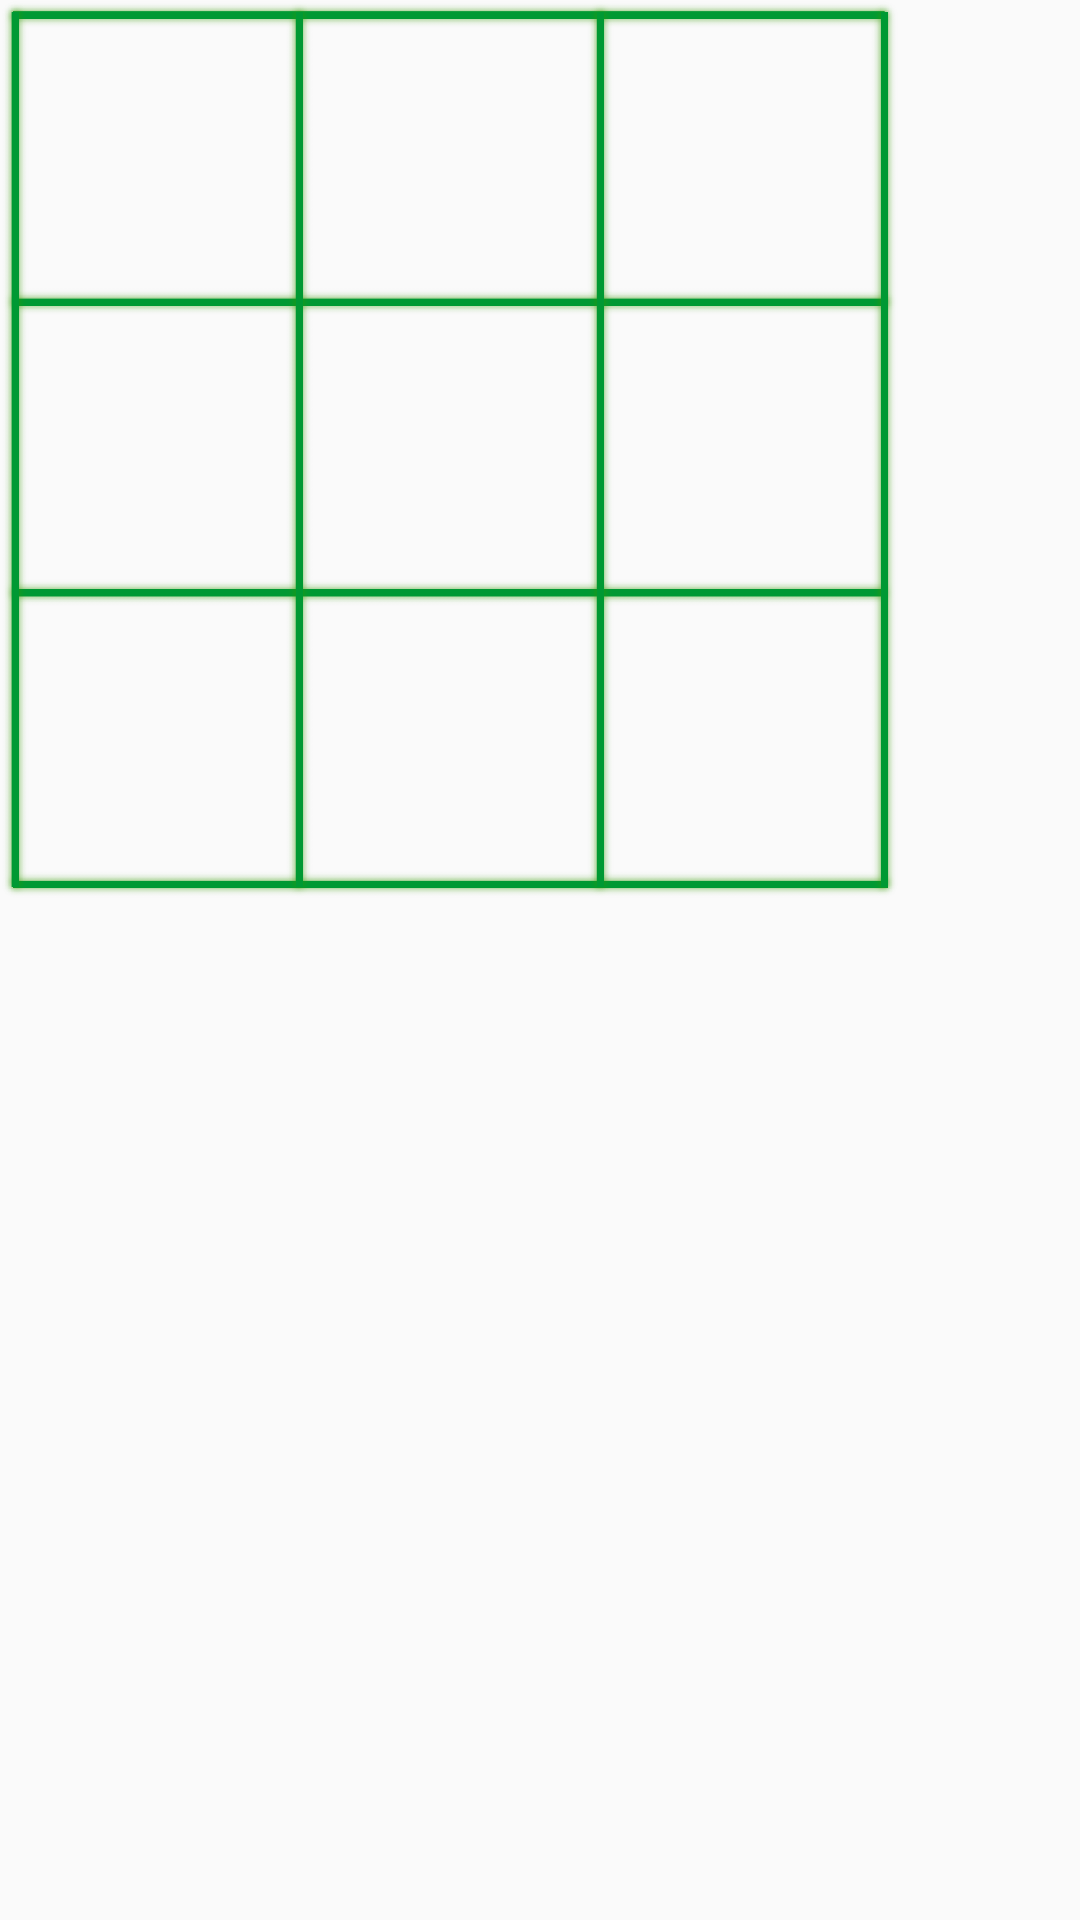

The Android layout XML behind this screen, and the referenced resources:
<!-- AndroidManifest.xml: application theme AppTheme -->
<!-- res/layout/grid_game.xml -->
<?xml version="1.0" encoding="utf-8"?>
<RelativeLayout xmlns:android="http://schemas.android.com/apk/res/android"
    xmlns:app="http://schemas.android.com/apk/res-auto"
    xmlns:tools="http://schemas.android.com/tools"
    android:layout_width="wrap_content"
    android:layout_height="wrap_content"
    android:orientation="vertical">

    <androidx.constraintlayout.widget.ConstraintLayout
        android:layout_width="wrap_content"
        android:layout_height="wrap_content"
        android:background="@drawable/grille">

        <ImageButton
            android:id="@+id/position11"
            android:layout_width="100dp"
            android:layout_height="100dp"
            android:background="@android:color/transparent"
            android:scaleType="fitCenter"
            app:layout_constraintBottom_toBottomOf="parent"
            app:layout_constraintEnd_toEndOf="parent"
            app:layout_constraintHorizontal_bias="0.0"
            app:layout_constraintStart_toStartOf="parent"
            app:layout_constraintTop_toTopOf="parent"
            app:layout_constraintVertical_bias="0.0"></ImageButton>

        <ImageButton
            android:id="@+id/position12"
            android:layout_width="100dp"
            android:layout_height="100dp"
            android:background="@android:color/transparent"
            android:scaleType="fitCenter"
            app:layout_constraintBottom_toBottomOf="parent"
            app:layout_constraintStart_toEndOf="@+id/position11"
            app:layout_constraintTop_toTopOf="@+id/position11"
            app:layout_constraintVertical_bias="0.0"></ImageButton>

        <ImageButton
            android:id="@+id/position13"
            android:layout_width="100dp"
            android:layout_height="100dp"
            android:background="@android:color/transparent"
            android:scaleType="fitCenter"
            app:layout_constraintEnd_toEndOf="parent"
            app:layout_constraintStart_toEndOf="@+id/position12"
            app:layout_constraintTop_toTopOf="@+id/position12"></ImageButton>

        <ImageButton
            android:id="@+id/position21"
            android:layout_width="100dp"
            android:layout_height="100dp"
            android:background="@android:color/transparent"
            android:scaleType="fitCenter"
            app:layout_constraintStart_toStartOf="parent"
            app:layout_constraintTop_toBottomOf="@+id/position11"></ImageButton>

        <ImageButton
            android:id="@+id/position22"
            android:layout_width="100dp"
            android:layout_height="100dp"
            android:background="@android:color/transparent"
            android:scaleType="fitCenter"
            app:layout_constraintStart_toStartOf="@+id/position12"
            app:layout_constraintTop_toTopOf="@+id/position21"></ImageButton>

        <ImageButton
            android:id="@+id/position23"
            android:layout_width="100dp"
            android:layout_height="100dp"
            android:background="@android:color/transparent"
            android:scaleType="fitCenter"
            app:layout_constraintStart_toStartOf="@+id/position13"
            app:layout_constraintTop_toTopOf="@+id/position22"></ImageButton>

        <ImageButton
            android:id="@+id/position31"
            android:layout_width="100dp"
            android:layout_height="100dp"
            android:background="@android:color/transparent"
            android:scaleType="fitCenter"
            app:layout_constraintBottom_toBottomOf="parent"
            app:layout_constraintStart_toStartOf="@+id/position21"
            app:layout_constraintTop_toBottomOf="@+id/position21"></ImageButton>

        <ImageButton
            android:id="@+id/position32"
            android:layout_width="100dp"
            android:layout_height="100dp"
            android:background="@android:color/transparent"
            android:scaleType="fitCenter"
            app:layout_constraintBottom_toBottomOf="@+id/position31"
            app:layout_constraintEnd_toEndOf="parent"
            app:layout_constraintHorizontal_bias="0.0"
            app:layout_constraintStart_toStartOf="@+id/position22"
            app:layout_constraintTop_toTopOf="@+id/position31"
            app:layout_constraintVertical_bias="0.0"></ImageButton>

        <ImageButton
            android:id="@+id/position33"
            android:layout_width="100dp"
            android:layout_height="100dp"
            android:background="@android:color/transparent"
            android:scaleType="fitCenter"
            app:layout_constraintBottom_toBottomOf="@+id/position31"
            app:layout_constraintEnd_toEndOf="parent"
            app:layout_constraintHorizontal_bias="0.0"
            app:layout_constraintStart_toStartOf="@+id/position23"
            app:layout_constraintTop_toTopOf="@+id/position31"
            app:layout_constraintVertical_bias="0.0"></ImageButton>

    </androidx.constraintlayout.widget.ConstraintLayout>

</RelativeLayout>
<!-- resources referenced by this layout -->
<resources>
  <!-- drawable grille: webp bitmap (drawable, 22046 bytes) -->
  <style name="AppTheme" parent="Theme.AppCompat.Light.NoActionBar">
          
          <item name="colorPrimary">@color/colorPrimary</item>
          <item name="colorPrimaryDark">@color/black</item>
          <item name="colorAccent">@color/colorAccent</item>
          <item name="buttonStyle">@style/buttonApps</item>
          <item name="fontFamily">@font/orbitron</item>
          <item name="android:textColor">#fff</item>
      </style>
  <color name="colorPrimary">#008577</color>
  <color name="black">#000</color>
  <color name="colorAccent">#D81B60</color>
  <style name="buttonApps">
          <item name="android:background">@drawable/player_cadre</item>
          <item name="android:gravity">center</item>
          <item name="android:layout_height">@dimen/heightButton</item>
          <item name="android:layout_width">@dimen/widthButton</item>
          <item name="android:textSize">22dp</item>
      </style>
  <!-- drawable player_cadre (drawable) -->
  <?xml version="1.0" encoding="utf-8"?>
  <shape xmlns:android="http://schemas.android.com/apk/res/android" android:shape="rectangle" >
      <corners
          android:radius="30dp"
          />
      <padding
          android:left="0dp"
          android:top="0dp"
          android:right="0dp"
          android:bottom="0dp"
          />
      <solid android:color="@color/violetBackground"></solid>
      <stroke
          android:width="3dp"
          android:color="@color/vertFluo"
          />
  </shape>
  <dimen name="heightButton">50dp</dimen>
  <dimen name="widthButton">200dp</dimen>
  <color name="violetBackground">#39184B</color>
  <color name="vertFluo">#00CC00 </color>
</resources>
